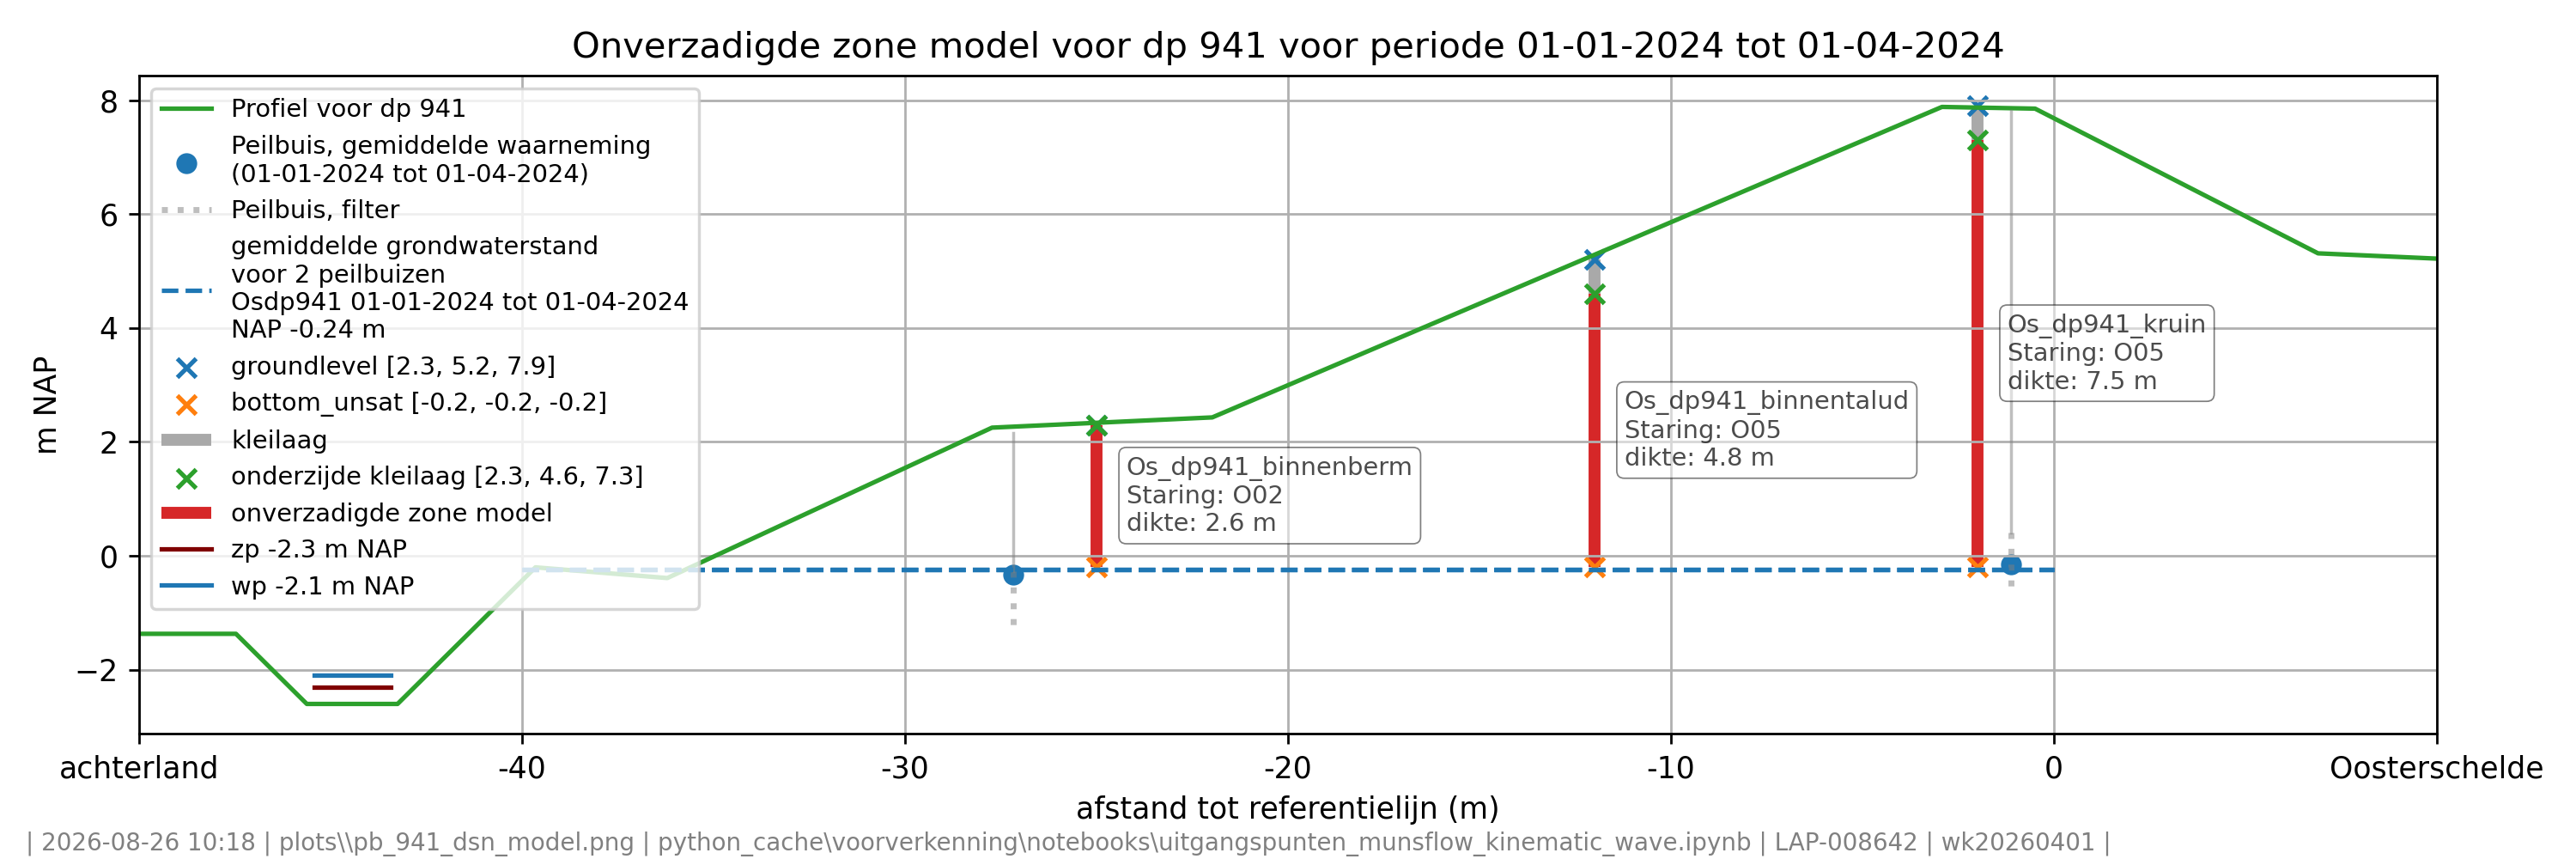

The file beside this chart, header and first rows:
index_col, x, groundlevel, bottom_unsat, thickness_unsat, position, lithology, staring_code, remark, thickness_top_clay, thickness_model
Os_dp941_binnenberm, -25.0, 2.3, -0.2, 2.6, binnenberm, Lab classificatie.: Zand, matig fijn, zw…, O02, Lab classificatie geeft onder NAP -0,28 …, 0, 2.6
Os_dp941_binnentalud, -12.0, 5.2, -0.2, 5.4, binnentalud, Geen boring beschikbaar, O05, Kruin wordt aangehouden, 0.6, 4.8
Os_dp941_kruin, -2.0, 7.9, -0.2, 8.1, kruin, Veld classificatie:  Zand, matig fijn, z…, O05, Broloket bevat veldclassificatie. Lab cl…, 0.6, 7.5
